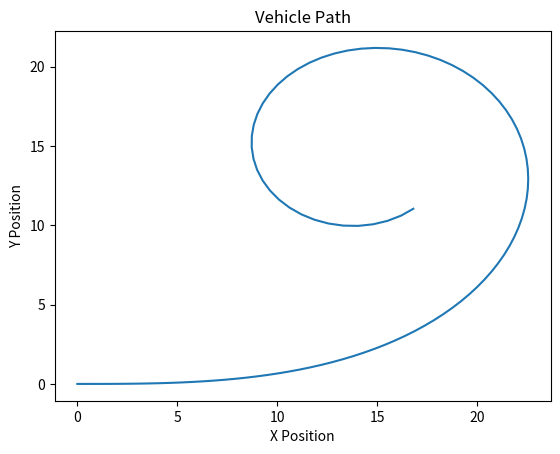

Recreate this plot in Python.
import numpy as np
from scipy.integrate import odeint
import matplotlib.pyplot as plt

# 1. Define the vehicle dynamics (Kinematic Single-Track Model)
def vehicle_dynamics(x, t, u, p):
    """
    x: State vector [x, y, delta, v, psi] (pos_x, pos_y, steer, vel, yaw)
    u: Input [acceleration, steering_rate]
    p: Parameters [wheelbase]
    """
    pos_x, pos_y, delta, v, psi = x
    accel, steer_rate = u
    wheelbase = p

    # State derivatives
    dpos_x = v * np.cos(psi)
    dpos_y = v * np.sin(psi)
    dsteer = steer_rate
    dvel = accel
    dyaw = v * np.tan(delta) / wheelbase

    return [dpos_x, dpos_y, dsteer, dvel, dyaw]

# 2. Simulation Setup
params = 2.5 # Wheelbase in meters
initial_state = [0.0, 0.0, 0.0, 10.0, 0.0] # [x, y, steer, vel, yaw]
t = np.linspace(0, 5, 100) # 5 seconds
input_u = [1.0, 0.1] # Acceleration, Steering

# 3. Simulate
states = odeint(vehicle_dynamics, initial_state, t, args=(input_u, params))

# 4. Plot Results
plt.plot(states[:, 0], states[:, 1])
plt.title("Vehicle Path")
plt.xlabel("X Position")
plt.ylabel("Y Position")
plt.show()
